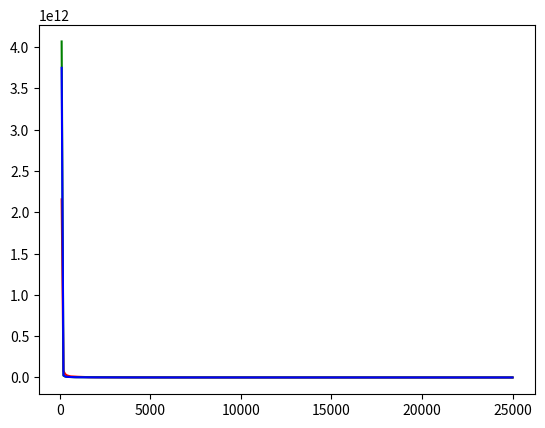

Reproduce this figure in Python. (Note: this script raises an exception after producing the figure.)
import matplotlib.pyplot as plt
from pylab import *

plt.clf()

# ITERATIONS
xs = range(100,25001,100)

# RESIDUE

#KK
#ys = [300067.54,300067.54,300067.54,300067.54,300067.54,300067.54,300067.54,300067.54,300067.54,300067.54,300067.54,300067.54,300067.54,300067.54,300067.54,300067.54,300067.54,300067.54,300067.54,300067.54,300067.54,300067.54,300067.54,300067.54,300067.54,300067.54,300067.54,300067.54,300067.54,300067.54,300067.54,300067.54,300067.54,300067.54,300067.54,300067.54,300067.54,300067.54,300067.54,300067.54,300067.54,300067.54,300067.54,300067.54,300067.54,300067.54,300067.54,300067.54,300067.54,300067.54,300067.54,300067.54,300067.54,300067.54,300067.54,300067.54,300067.54,300067.54,300067.54,300067.54,300067.54,300067.54,300067.54,300067.54,300067.54,300067.54,300067.54,300067.54,300067.54,300067.54,300067.54,300067.54,300067.54,300067.54,300067.54,300067.54,300067.54,300067.54,300067.54,300067.54,300067.54,300067.54,300067.54,300067.54,300067.54,300067.54,300067.54,300067.54,300067.54,300067.54,300067.54,300067.54,300067.54,300067.54,300067.54,300067.54,300067.54,300067.54,300067.54,300067.54,300067.54,300067.54,300067.54,300067.54,300067.54,300067.54,300067.54,300067.54,300067.54,300067.54,300067.54,300067.54,300067.54,300067.54,300067.54,300067.54,300067.54,300067.54,300067.54,300067.54,300067.54,300067.54,300067.54,300067.54,300067.54,300067.54,300067.54,300067.54,300067.54,300067.54,300067.54,300067.54,300067.54,300067.54,300067.54,300067.54,300067.54,300067.54,300067.54,300067.54,300067.54,300067.54,300067.54,300067.54,300067.54,300067.54,300067.54,300067.54,300067.54,300067.54,300067.54,300067.54,300067.54,300067.54,300067.54,300067.54,300067.54,300067.54,300067.54,300067.54,300067.54,300067.54,300067.54,300067.54,300067.54,300067.54,300067.54,300067.54,300067.54,300067.54,300067.54,300067.54,300067.54,300067.54,300067.54,300067.54,300067.54,300067.54,300067.54,300067.54,300067.54,300067.54,300067.54,300067.54,300067.54,300067.54,300067.54,300067.54,300067.54,300067.54,300067.54,300067.54,300067.54,300067.54,300067.54,300067.54,300067.54,300067.54,300067.54,300067.54,300067.54,300067.54,300067.54,300067.54,300067.54,300067.54,300067.54,300067.54,300067.54,300067.54,300067.54,300067.54,300067.54,300067.54,300067.54,300067.54,300067.54,300067.54,300067.54,300067.54,300067.54,300067.54,300067.54,300067.54,300067.54,300067.54,300067.54,300067.54,300067.54,300067.54,300067.54,300067.54,300067.54,300067.54,300067.54,300067.54,300067.54,300067.54,300067.54,300067.54,300067.54,300067.54,300067.54,300067.54,300067.54,300067.54,300067.54,300067.54,300067.54,300067.54]

# STANDARD
#RR
zs = [2156097113338, 79455943743, 39780019883, 25178533086, 18307385452, 13707926147, 12203335024, 11069904950, 9086440449, 8755362120, 7777850069, 6738301984, 5812989539, 5312417151, 4082447366, 3889755143, 3391077647, 3213098702, 3159659571, 3036082672, 3036082672, 2919942808, 2875814127, 2434147717, 2356792199, 2356792199, 2240329768, 2240329768, 2240329768, 2085163487, 1973661354, 1973661354, 1968580451, 1952058798, 1952058798, 1935764064, 1878340585, 1878340585, 1854174652, 1732996787, 1686347457, 1686347457, 1667934436, 1655328512, 1616024189, 1608931463, 1608931463, 1598636197, 1577515196, 1509780679, 1471722234, 1471722234, 1469148081, 1469148081, 1415731166, 1415731166, 1295142820, 1276870903, 1276870903, 1269950157, 1269950157, 1269950157, 1269950157, 1260953723, 1160930083, 1149927783, 1149927783, 1149927783, 1131387565, 1052994485, 1043512730, 989110400, 965167584, 965167584, 960057206, 953087241, 880413764, 865267925, 815084495, 815084495, 815084495, 798154349, 798154349, 798154349, 798154349, 783999875, 783999875, 783999875, 783999875, 712024976, 712024976, 706051900, 706051900, 706051900, 706051900, 632928568, 576026852, 573725611, 573725611, 573725611, 573725611, 573725611, 568898897, 568898897, 566996361, 564806086, 564806086, 508982913, 508982913, 508982913, 502553242, 457533752, 457533752, 457533752, 457533752, 456601802, 442286120, 442286120, 442286120, 442286120, 442286120, 442286120, 442286120, 442286120, 442286120, 430185104, 426357840, 426357840, 426357840, 423101605, 423101605, 423101605, 423101605, 423101605, 423101605, 423101605, 423101605, 417269485, 417269485, 417269485, 398500683, 398500683, 389319179, 380283261, 380283261, 380283261, 380283261, 380283261, 380283261, 380283261, 380283261, 380283261, 380283261, 380283261, 380283261, 377630877, 377630877, 377630877, 375179425, 375179425, 369039252, 369039252, 369039252, 369039252, 363882219, 363882219, 363882219, 363882219, 363882219, 360416288, 360416288, 360416288, 360416288, 360416288, 360416288, 345883149, 345883149, 345883149, 345883149, 344605021, 344605021, 344605021, 344605021, 344605021, 344605021, 344605021, 344605021, 344605021, 344605021, 344605021, 339145936, 339145936, 339145936, 339145936, 339145936, 339145936, 339145936, 339145936, 339145936, 330989757, 330989757, 330989757, 330989757, 303671914, 303671914, 303671914, 303671914, 297154837, 297154837, 297154837, 287841429, 274679269, 274679269, 274679269, 274679269, 274679269, 274679269, 268820709, 268820709, 268820709, 268820709, 264734715, 264734715, 264734715, 264734715, 264734715, 264734715, 264734715, 264734715, 264734715, 249114302, 246752802, 246752802, 246752802, 246752802, 246752802, 246752802, 246752802, 246752802, 232458739, 232458739, 232458739, 232458739, 232458739, 232458739, 232458739, 232458739, 232458739, 232458739, 232458739]

#HC
qs = [4067005900565, 22270540897, 10962809687, 7568412630, 6347381544, 4823127792, 4322407958, 3351297411, 3243003075, 2905525903, 2759151761, 2654255380, 2282379714, 2122661015, 1960570362, 1819205989, 1776262979, 1776262979, 1776262979, 1735738567, 1735738567, 1676546389, 1515803894, 1496057816, 1496057816, 1446263100, 1446263100, 1426731067, 1403041327, 1326039227, 1210699574, 1192740975, 1142669800, 1036371802, 923201418, 917724253, 901080310, 901080310, 901080310, 901080310, 901080310, 858182682, 858182682, 858182682, 841301224, 838485888, 836654263, 818450523, 818450523, 782854097, 777710099, 777710099, 777710099, 777710099, 777710099, 777710099, 777710099, 777710099, 777710099, 777710099, 777710099, 777710099, 777710099, 748346989, 748346989, 748346989, 694501820, 694501820, 694501820, 694501820, 694501820, 694501820, 694501820, 694501820, 694501820, 681411161, 665510757, 662962045, 662962045, 652262902, 652262902, 611225494, 611225494, 611225494, 611225494, 611225494, 611225494, 611225494, 611225494, 611225494, 611225494, 611225494, 611225494, 611225494, 611225494, 611225494, 611225494, 611225494, 576466564, 576466564, 572542579, 572542579, 521343372, 521343372, 521343372, 489071832, 489071832, 489071832, 489071832, 489071832, 489071832, 489071832, 487515925, 487515925, 486645070, 480332178, 476629567, 476629567, 476629567, 476629567, 476629567, 476629567, 476629567, 473798885, 473798885, 473798885, 473798885, 466491721, 466491721, 466491721, 462590869, 462590869, 462590869, 462590869, 462590869, 462590869, 462590869, 462590869, 462590869, 462590869, 462590869, 462590869, 462590869, 462590869, 462590869, 462590869, 462590869, 462590869, 462590869, 456559124, 456559124, 456559124, 456559124, 453410095, 453410095, 453410095, 453410095, 451557174, 451557174, 450009283, 450009283, 450009283, 450009283, 450009283, 450009283, 450009283, 450009283, 450009283, 450009283, 449676610, 449676610, 449676610, 418307842, 418307842, 418307842, 418307842, 418307842, 417494710, 417494710, 417494710, 417494710, 417494710, 417494710, 417494710, 417494710, 417494710, 417494710, 417494710, 417494710, 417494710, 417494710, 417494710, 417494710, 417494710, 417494710, 417494710, 417494710, 417494710, 417494710, 417494710, 417494710, 417494710, 417494710, 417494710, 417494710, 417494710, 417494710, 416858070, 416858070, 416858070, 416858070, 416858070, 416858070, 416858070, 416858070, 416858070, 416858070, 416858070, 416858070, 416858070, 416858070, 416858070, 416858070, 416858070, 416858070, 416858070, 416858070, 416858070, 416858070, 416858070, 416858070, 416858070, 416858070, 416858070, 416858070, 416858070, 406082760, 406082760, 406082760, 406082760, 406082760, 402302163, 402302163, 402302163, 402302163, 402302163, 402302163, 383022035, 383022035, 383022035]

#SA
rs = [3748321737646, 27782930274, 12076892136, 7811847330, 6624876339, 5398007726, 4525438581, 3812358524, 3124806418, 3101202675, 2930632362, 2654651497, 2083066069, 1916039641, 1844836433, 1766917193, 1659094711, 1609672661, 1566718600, 1566718600, 1429267016, 1330918734, 1248189204, 1205256771, 1146601191, 1146479272, 1080660636, 1080660636, 1042195035, 1038651486, 1027460265, 1020018883, 994296398, 924399589, 861007309, 844249968, 796627657, 787730738, 722724068, 720123044, 712125525, 700964543, 700964543, 694193555, 669785705, 668842425, 668842425, 668842425, 668842425, 648342737, 648342737, 648342737, 648342737, 602975548, 602975548, 602975548, 590193709, 582301328, 564874083, 539075697, 508347804, 500808329, 500808329, 499864970, 499864970, 499864970, 499864970, 499864970, 499864970, 499864970, 499864970, 496118552, 494414934, 494414934, 494414934, 494414934, 488403691, 488403691, 487959042, 487959042, 487959042, 487959042, 470220620, 470220620, 470220620, 465557691, 461618810, 447322876, 447322876, 447322876, 442008285, 432935367, 432935367, 432935367, 432935367, 432935367, 432935367, 423943900, 423943900, 423943900, 410420114, 402787914, 398803250, 398803250, 398803250, 393469561, 393469561, 393469561, 393469561, 393469561, 393177844, 393177844, 393177844, 393177844, 393177844, 393177844, 393177844, 393177844, 385921441, 381891107, 381891107, 381891107, 376499498, 376499498, 372112615, 321752086, 321752086, 321752086, 321752086, 321752086, 321752086, 321752086, 318468271, 318468271, 318468271, 318468271, 318468271, 318468271, 315984208, 315984208, 315984208, 315984208, 313351259, 313351259, 313351259, 313351259, 312229979, 312229979, 312229979, 312229979, 312229979, 312229979, 312229979, 312229979, 312229979, 311174074, 311174074, 311174074, 311174074, 311174074, 311174074, 311174074, 311174074, 311174074, 311174074, 311174074, 311174074, 311174074, 311174074, 311174074, 311174074, 311174074, 311174074, 302850910, 302850910, 285980793, 285980793, 285980793, 285980793, 285980793, 285980793, 285980793, 285980793, 285980793, 285980793, 285980793, 285980793, 285980793, 264262216, 264262216, 264262216, 264262216, 264262216, 264262216, 264262216, 264262216, 264262216, 264262216, 264262216, 264262216, 264262216, 264262216, 257514686, 257514686, 257514686, 257514686, 257514686, 257514686, 257514686, 257514686, 257514686, 257514686, 257514686, 257514686, 257514686, 257514686, 257514686, 257514686, 257514686, 257514686, 257514686, 257514686, 257514686, 257514686, 257514686, 257514686, 257514686, 257514686, 257514686, 257514686, 257514686, 257514686, 253088843, 253088843, 253088843, 253088843, 253088843, 253088843, 253088843, 253088843, 253088843, 253088843, 253088843, 253088843, 253088843, 253088843, 253088843, 253088843, 253088843, 253088843]


# PREPARTITIONING
#PPRR
#zs = [2780326, 45308, 18270, 13821, 10243, 7126, 5775, 5578, 5108, 4272, 3490, 3443, 3420, 3302, 3125, 3048, 2831, 2727, 2650, 2541, 2415, 2342, 2201, 2191, 2182, 1833, 1743, 1723, 1659, 1613, 1609, 1575, 1529, 1508, 1391, 1390, 1383, 1333, 1274, 1253, 1253, 1250, 1227, 1197, 1130, 1113, 1101, 1045, 1034, 1034, 1033, 1033, 1009, 992, 990, 963, 963, 939, 939, 939, 847, 817, 807, 807, 718, 718, 697, 697, 676, 676, 676, 658, 649, 580, 568, 568, 568, 548, 548, 539, 533, 514, 514, 514, 476, 468, 468, 468, 468, 468, 467, 467, 467, 462, 462, 462, 446, 446, 441, 441, 441, 411, 411, 411, 396, 396, 396, 377, 371, 371, 371, 371, 367, 362, 360, 360, 360, 360, 357, 346, 346, 340, 340, 340, 340, 340, 340, 340, 340, 340, 340, 338, 338, 338, 338, 333, 320, 320, 313, 313, 313, 313, 313, 313, 313, 313, 313, 303, 303, 303, 303, 303, 303, 303, 292, 292, 282, 273, 272, 260, 260, 260, 260, 260, 260, 253, 243, 242, 242, 242, 242, 242, 242, 238, 231, 231, 231, 231, 231, 231, 231, 231, 229, 226, 224, 216, 216, 206, 206, 206, 203, 203, 203, 203, 200, 200, 200, 200, 200, 200, 171, 171, 170, 170, 159, 159, 159, 159, 154, 153, 153, 153, 153, 152, 152, 152, 152, 149, 149, 149, 149, 148, 148, 148, 148, 148, 148, 148, 147, 147, 147, 142, 142, 142, 142, 142, 138, 138, 138, 133, 133, 133, 133, 133, 133, 133, 133, 133, 133, 133]

#PPHC
#qs = [3482402, 45626, 31859, 18201, 14660, 13877, 11080, 9458, 8453, 6742, 6513, 6108, 5727, 5334, 4834, 4557, 4384, 4317, 3895, 3895, 3811, 3540, 3290, 3290, 3226, 3226, 3197, 3197, 2995, 2917, 2917, 2854, 2841, 2781, 2737, 2737, 2719, 2321, 2237, 2202, 2161, 1857, 1843, 1843, 1843, 1799, 1633, 1633, 1633, 1606, 1606, 1606, 1581, 1581, 1547, 1547, 1547, 1547, 1547, 1539, 1529, 1528, 1528, 1528, 1528, 1528, 1528, 1528, 1528, 1493, 1493, 1493, 1493, 1493, 1493, 1411, 1411, 1411, 1405, 1374, 1374, 1374, 1374, 1374, 1374, 1374, 1285, 1285, 1285, 1261, 1261, 1261, 1261, 1261, 1261, 1180, 1180, 1180, 1180, 1180, 1179, 1179, 1161, 1161, 1135, 1135, 1135, 1135, 1135, 1135, 1135, 1127, 1098, 1098, 1098, 1098, 1098, 1098, 1098, 1081, 1081, 1081, 1081, 1081, 1081, 1081, 1081, 1081, 1081, 1081, 1081, 1081, 1081, 1081, 1081, 1081, 1081, 1081, 1081, 1081, 1081, 1081, 1081, 1080, 1080, 1080, 1080, 1080, 1080, 1080, 1047, 1047, 1047, 1047, 1047, 1047, 1047, 1047, 1047, 1047, 1047, 1047, 1047, 1047, 1017, 1017, 1017, 1017, 1017, 1017, 1017, 1017, 996, 996, 996, 996, 996, 981, 981, 981, 981, 981, 981, 981, 981, 981, 981, 981, 981, 981, 981, 981, 981, 973, 973, 973, 973, 973, 973, 973, 973, 973, 973, 973, 973, 973, 973, 908, 908, 908, 908, 908, 908, 908, 903, 903, 903, 903, 903, 903, 903, 903, 903, 903, 903, 903, 903, 903, 903, 903, 903, 903, 903, 903, 903, 903, 903, 903, 903, 900, 880, 880, 880, 880, 880, 880, 880, 880, 880, 880]

#PPSA
#rs = [3797089, 46188, 22805, 17927, 11160, 9921, 9149, 8159, 6912, 6667, 5832, 5129, 4754, 4114, 3828, 3398, 3347, 3347, 3242, 2893, 2829, 2721, 2299, 2194, 2167, 2150, 2009, 2009, 1814, 1598, 1573, 1566, 1535, 1451, 1376, 1287, 1186, 1072, 1072, 1037, 933, 933, 933, 905, 905, 905, 903, 903, 903, 903, 903, 902, 902, 902, 862, 862, 862, 862, 862, 853, 853, 853, 844, 784, 784, 784, 784, 784, 784, 784, 783, 783, 783, 770, 770, 717, 694, 667, 667, 615, 607, 596, 596, 596, 596, 570, 570, 570, 570, 569, 566, 566, 558, 558, 558, 558, 558, 558, 529, 522, 507, 507, 502, 502, 465, 458, 458, 458, 444, 444, 444, 403, 403, 393, 381, 381, 381, 381, 381, 357, 357, 357, 357, 357, 357, 357, 351, 351, 351, 351, 351, 340, 340, 340, 340, 340, 339, 339, 339, 336, 334, 321, 321, 316, 316, 311, 311, 295, 295, 294, 289, 289, 289, 289, 289, 287, 287, 287, 287, 280, 280, 280, 280, 278, 278, 278, 270, 270, 270, 270, 261, 261, 261, 261, 261, 261, 261, 261, 261, 261, 261, 261, 261, 259, 259, 247, 246, 246, 240, 240, 237, 237, 237, 237, 237, 237, 237, 237, 237, 231, 231, 231, 231, 231, 231, 231, 231, 231, 231, 231, 228, 220, 220, 220, 220, 220, 220, 220, 220, 220, 220, 220, 207, 207, 207, 207, 207, 205, 203, 200, 198, 198, 198, 198, 198, 188, 188, 188, 188, 188, 186, 186, 183, 183, 183, 183, 183, 183, 183, 182]

#p1, = plt.plot(xs, ys, color='c')
p2, = plt.plot(xs, zs, color='r')
p3, = plt.plot(xs, qs, color='g')
p4, = plt.plot(xs, rs, color='b')

plt.grid(b=1)
plt.yscale('log')

plt.title('Residue vs. Iterations, Standard Representation')
#plt.title('Residue vs. Iterations, Prepartitioned Representation')
plt.xlabel('Iterations')
plt.ylabel('Residue')
plt.axis([0,25001,100000000,5000000000000])
#plt.axis([0,25001,0,4000000])
plt.legend((p2,p3,p4,), ('KK','RR','HC','SA'), 'upper right')
#plt.legend((p1,p2,p3,p4,), ('KK','PPRR','PPHC','PPSA'), 'upper right')

# save figure as a pdf
savefig('residue-v-iteration-standard.pdf')
#savefig('residue-v-iteration-prepartition.pdf')